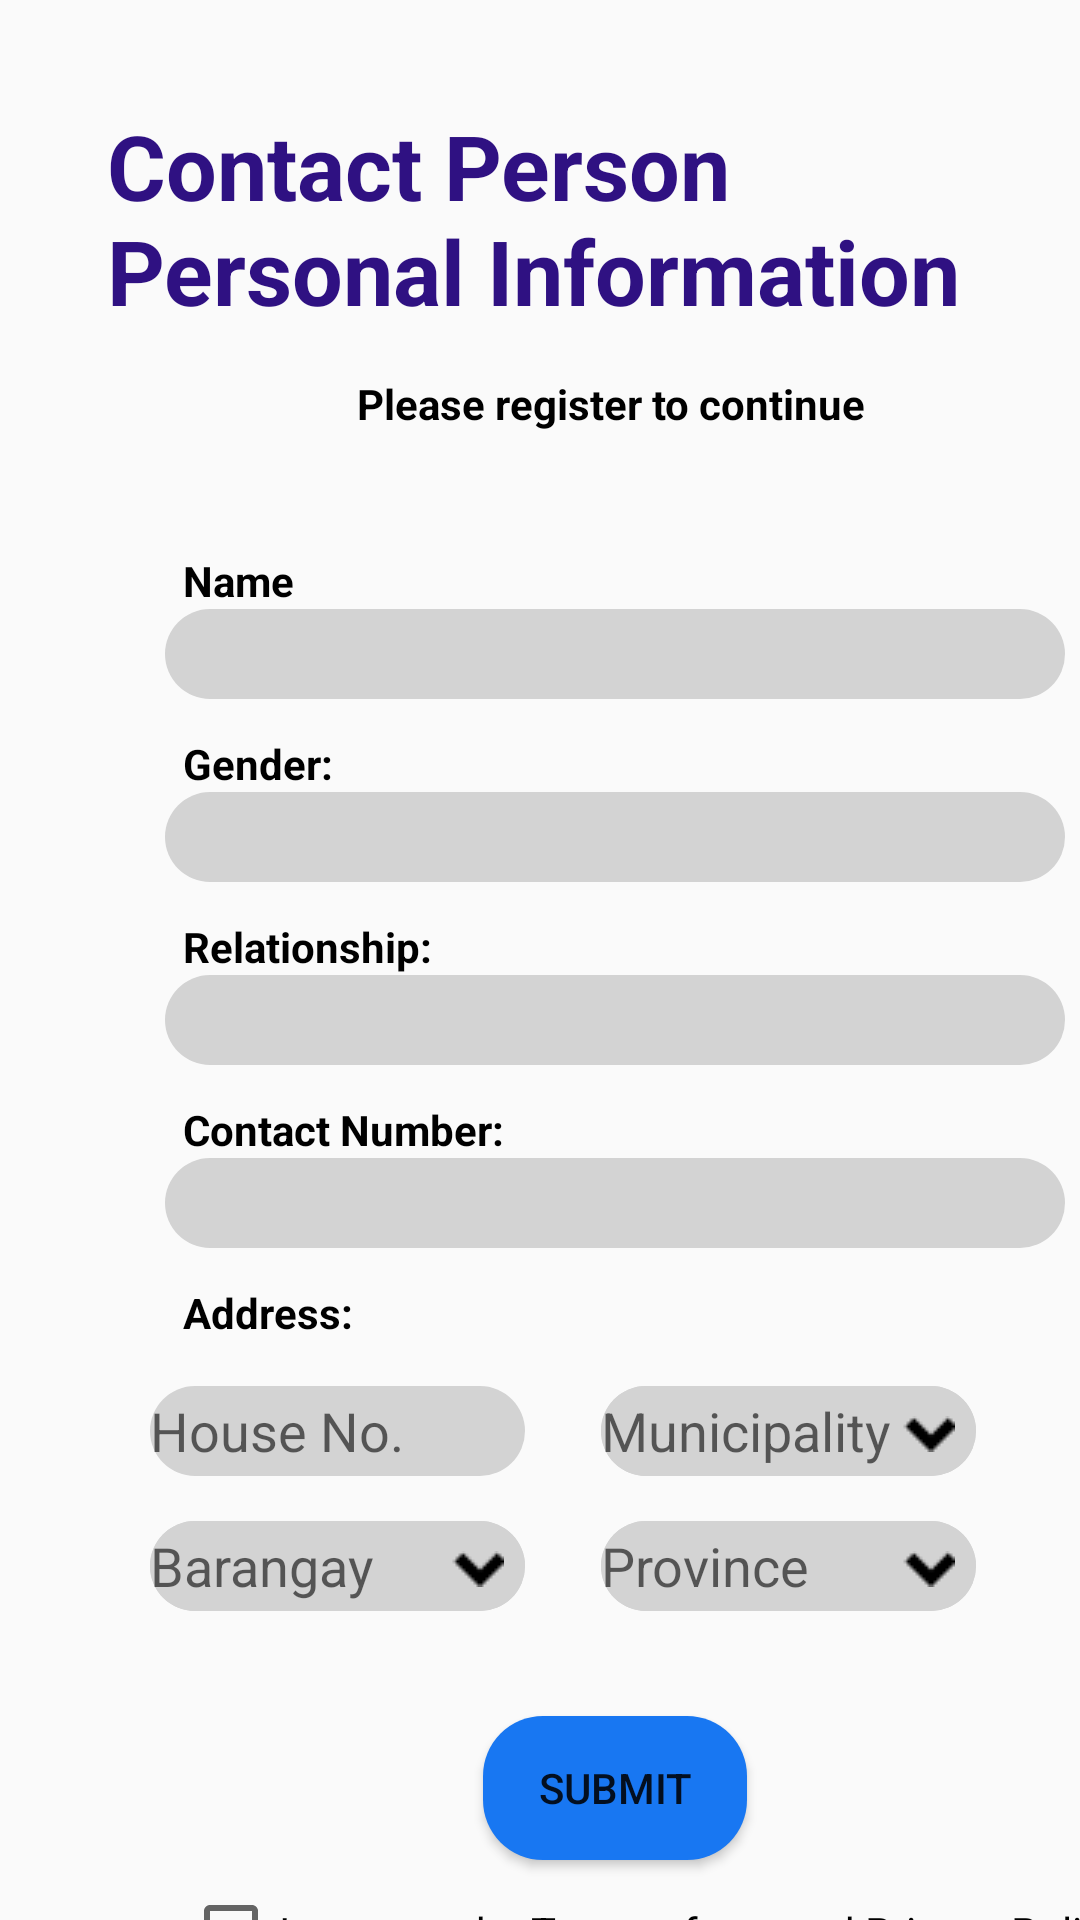

Android layout source for this screen:
<!-- AndroidManifest.xml: application theme Theme.HealthcareSystem -->
<!-- res/layout/activity_register2.xml -->
<?xml version="1.0" encoding="utf-8"?>
<androidx.constraintlayout.widget.ConstraintLayout xmlns:android="http://schemas.android.com/apk/res/android"
    xmlns:app="http://schemas.android.com/apk/res-auto"
    xmlns:tools="http://schemas.android.com/tools"
    android:layout_width="match_parent"
             android:layout_height="match_parent">


    <TextView
        android:id="@+id/textView24"
        android:layout_width="289dp"
        android:layout_height="79dp"
        android:layout_marginTop="35dp"
        android:text="Contact Person Personal Information"
        android:textColor="#2F1182"
        android:textSize="30dp"
        android:textStyle="bold"
        app:layout_constraintEnd_toEndOf="parent"
        app:layout_constraintStart_toStartOf="parent"
        app:layout_constraintTop_toTopOf="parent" />

    <TextView
        android:id="@+id/textView25"
        android:layout_width="wrap_content"
        android:layout_height="wrap_content"
        android:layout_marginStart="119dp"
        android:layout_marginTop="11dp"
        android:text="Please register to continue"
        android:textColor="@color/black"
        android:textStyle="bold"
        app:layout_constraintStart_toStartOf="parent"
        app:layout_constraintTop_toBottomOf="@+id/textView24" />

    <TextView
        android:id="@+id/textView26"
        android:layout_width="wrap_content"
        android:layout_height="wrap_content"
        android:layout_marginStart="61dp"
        android:layout_marginTop="40dp"
        android:text="Name"
        android:textColor="@color/black"
        android:textStyle="bold"
        app:layout_constraintStart_toStartOf="parent"
        app:layout_constraintTop_toBottomOf="@+id/textView25" />

    <EditText
        android:id="@+id/editTextText"
        android:layout_width="300dp"
        android:layout_height="30dp"
        android:layout_marginStart="55dp"
        android:background="@drawable/roundgray"
        android:ems="10"
        app:layout_constraintStart_toStartOf="parent"
        app:layout_constraintTop_toBottomOf="@+id/textView26" />

    <TextView
        android:id="@+id/textView27"
        android:layout_width="wrap_content"
        android:layout_height="wrap_content"
        android:layout_marginStart="61dp"
        android:layout_marginTop="12dp"
        android:text="Gender:"
        android:textColor="@color/black"
        android:textStyle="bold"
        app:layout_constraintStart_toStartOf="parent"
        app:layout_constraintTop_toBottomOf="@+id/editTextText" />

    <EditText
        android:id="@+id/editTextText2"
        android:layout_width="300dp"
        android:layout_height="30dp"
        android:layout_marginStart="55dp"
        android:background="@drawable/roundgray"
        android:ems="10"
        app:layout_constraintStart_toStartOf="parent"
        app:layout_constraintTop_toBottomOf="@+id/textView27" />

    <TextView
        android:id="@+id/textView28"
        android:layout_width="wrap_content"
        android:layout_height="wrap_content"
        android:layout_marginStart="61dp"
        android:layout_marginTop="12dp"
        android:text="Relationship:"
        android:textColor="@color/black"
        android:textStyle="bold"
        app:layout_constraintStart_toStartOf="parent"
        app:layout_constraintTop_toBottomOf="@+id/editTextText2" />

    <EditText
        android:id="@+id/editTextText3"
        android:layout_width="300dp"
        android:layout_height="30dp"
        android:layout_marginStart="55dp"
        android:background="@drawable/roundgray"
        android:ems="10"
        app:layout_constraintStart_toStartOf="parent"
        app:layout_constraintTop_toBottomOf="@+id/textView28" />

    <TextView
        android:id="@+id/textView29"
        android:layout_width="wrap_content"
        android:layout_height="wrap_content"
        android:layout_marginStart="61dp"
        android:layout_marginTop="12dp"
        android:text="Contact Number:"
        android:textColor="@color/black"
        android:textStyle="bold"
        app:layout_constraintStart_toStartOf="parent"
        app:layout_constraintTop_toBottomOf="@+id/editTextText3" />

    <EditText
        android:id="@+id/editTextText4"
        android:layout_width="300dp"
        android:layout_height="30dp"
        android:layout_marginStart="55dp"
        android:background="@drawable/roundgray"
        android:ems="10"
        android:inputType="phone"
        app:layout_constraintStart_toStartOf="parent"
        app:layout_constraintTop_toBottomOf="@+id/textView29" />

    <TextView
        android:id="@+id/textView30"
        android:layout_width="wrap_content"
        android:layout_height="wrap_content"
        android:layout_marginStart="61dp"
        android:layout_marginTop="12dp"
        android:text="Address:"
        android:textColor="@color/black"
        android:textStyle="bold"
        app:layout_constraintStart_toStartOf="parent"
        app:layout_constraintTop_toBottomOf="@+id/editTextText4" />

    <EditText
        android:id="@+id/address5"
        android:layout_width="125dp"
        android:layout_height="30dp"
        android:layout_marginStart="50dp"
        android:layout_marginTop="15dp"
        android:background="@drawable/roundgray"
        android:ems="10"
        android:hint="House No."
        android:inputType="text"
        app:layout_constraintStart_toStartOf="parent"
        app:layout_constraintTop_toBottomOf="@+id/textView30" />

    <RelativeLayout
        android:id="@+id/relativeLayout4"
        android:layout_width="125dp"
        android:layout_height="30dp"
        android:layout_marginStart="-10dp"
        android:layout_marginTop="15dp"
        android:background="@drawable/roundgray"
        app:layout_constraintEnd_toEndOf="parent"
        app:layout_constraintStart_toEndOf="@+id/address5"
        app:layout_constraintTop_toBottomOf="@+id/textView30">


        <EditText
            android:id="@+id/address6"
            android:layout_width="125dp"
            android:layout_height="30dp"
            android:background="@drawable/roundgray"
            android:ems="10"
            android:hint="Municipality"
            android:inputType="text"
            tools:layout_editor_absoluteX="219dp"
            tools:layout_editor_absoluteY="501dp" />

        <ImageView
            android:layout_width="wrap_content"
            android:layout_height="wrap_content"
            android:src="@drawable/dropdown"
            android:layout_marginLeft="100dp"
            android:layout_marginTop="10dp"/>
    </RelativeLayout>

    <RelativeLayout
        android:id="@+id/relativeLayout5"
        android:layout_width="125dp"
        android:layout_height="30dp"
        android:layout_marginStart="50dp"
        android:layout_marginTop="15dp"
        android:background="@drawable/roundgray"
        app:layout_constraintStart_toStartOf="parent"
        app:layout_constraintTop_toBottomOf="@+id/address5">

        <EditText
            android:id="@+id/address7"
            android:layout_width="125dp"
            android:layout_height="30dp"
            android:background="@drawable/roundgray"
            android:ems="10"
            android:hint="Barangay"
            android:inputType="text"
            tools:layout_editor_absoluteX="219dp"
            tools:layout_editor_absoluteY="501dp" />

        <ImageView
            android:layout_width="wrap_content"
            android:layout_height="wrap_content"
            android:layout_marginLeft="100dp"
            android:layout_marginTop="10dp"
            android:src="@drawable/dropdown" />

    </RelativeLayout>

    <RelativeLayout
        android:id="@+id/relativeLayout7"
        android:layout_width="125dp"
        android:layout_height="30dp"
        android:layout_marginStart="-10dp"
        android:layout_marginTop="15dp"
        android:background="@drawable/roundgray"
        app:layout_constraintEnd_toEndOf="parent"
        app:layout_constraintStart_toEndOf="@+id/address5"
        app:layout_constraintTop_toBottomOf="@+id/relativeLayout4">


        <EditText
            android:id="@+id/address8"
            android:layout_width="125dp"
            android:layout_height="30dp"
            android:background="@drawable/roundgray"
            android:ems="10"
            android:hint="Province"
            android:inputType="text"
            tools:layout_editor_absoluteX="219dp"
            tools:layout_editor_absoluteY="501dp" />

        <ImageView
            android:layout_width="wrap_content"
            android:layout_height="wrap_content"
            android:src="@drawable/dropdown"
            android:layout_marginLeft="100dp"
            android:layout_marginTop="10dp"/>
    </RelativeLayout>

    <Button
        android:id="@+id/button6"
        android:layout_width="wrap_content"
        android:layout_height="wrap_content"
        android:layout_marginStart="161dp"
        android:layout_marginTop="35dp"
        android:background="@drawable/roundblue"
        android:text="Submit"
        app:layout_constraintStart_toStartOf="parent"
        app:layout_constraintTop_toBottomOf="@+id/relativeLayout5" />

    <CheckBox
        android:layout_width="wrap_content"
        android:layout_height="wrap_content"
        android:layout_marginStart="61dp"
        android:layout_marginTop="8dp"
        android:text="I agree to the Terms of use and Privacy Policy"
        app:layout_constraintStart_toStartOf="parent"
        app:layout_constraintTop_toBottomOf="@+id/button6" />
</androidx.constraintlayout.widget.ConstraintLayout>
<!-- resources referenced by this layout -->
<resources>
  <color name="black">#000000</color>
  <!-- drawable dropdown: png bitmap (drawable, 169 bytes) -->
  <!-- drawable roundblue (drawable) -->
  <?xml version="1.0" encoding="utf-8"?>
  <shape xmlns:android="http://schemas.android.com/apk/res/android">
      <solid android:color="#1877F2" /> 
      <corners android:radius="20dp" /> 
  </shape>
  <!-- drawable roundgray (drawable) -->
  <?xml version="1.0" encoding="utf-8"?>
  <shape xmlns:android="http://schemas.android.com/apk/res/android">
      <solid android:color="#D3D3D3" /> 
      <corners android:radius="40dp" /> 
  </shape>
  <style name="Theme.HealthcareSystem" parent="Base.Theme.HealthcareSystem" />
  <style name="Base.Theme.HealthcareSystem" parent="Theme.AppCompat.Light.NoActionBar">
          
  
          
      </style>
</resources>
